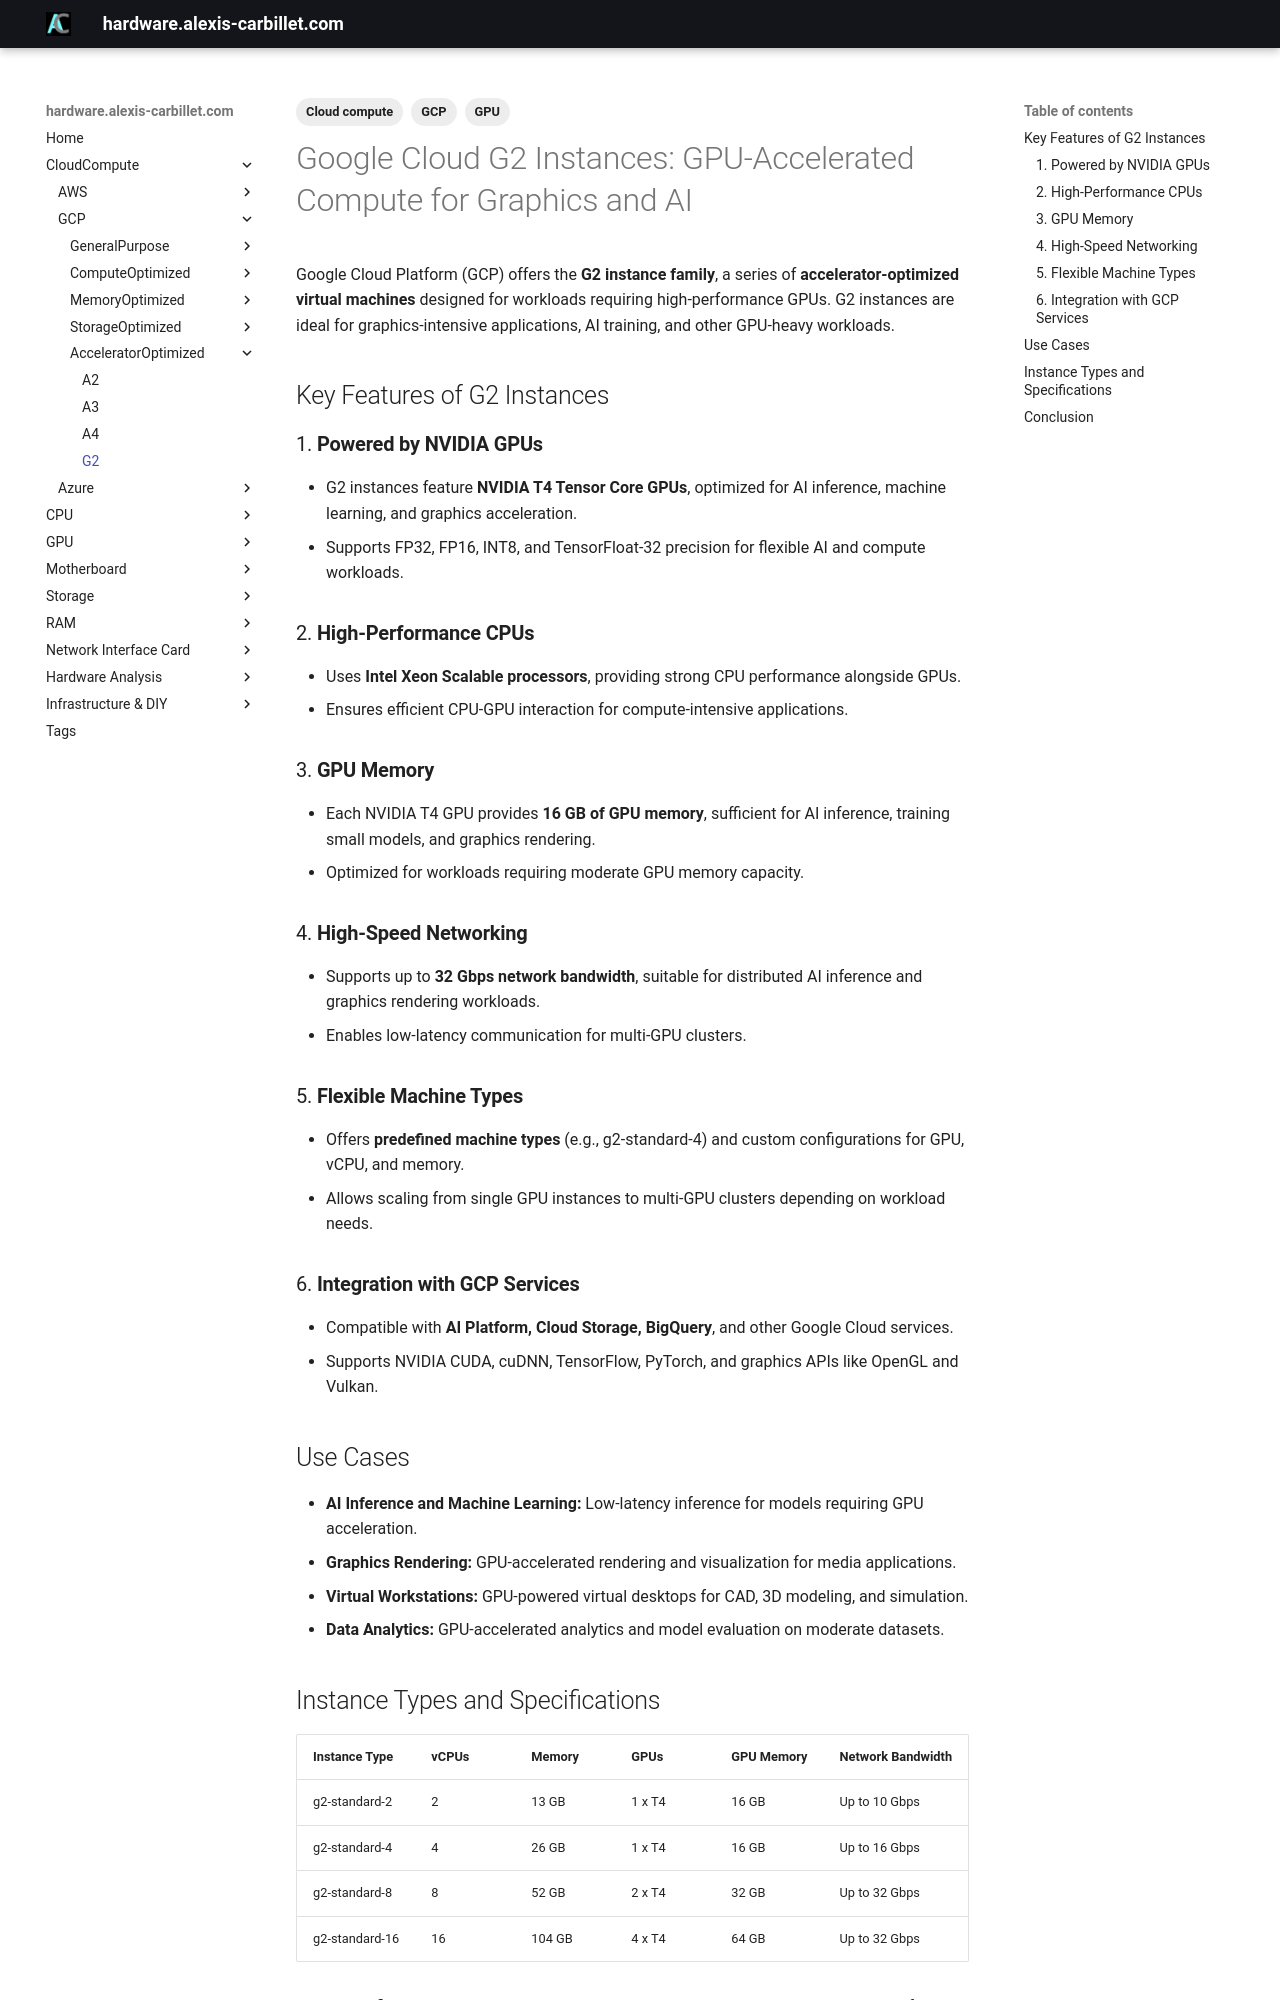

repository: alexiscarbillet/serverhub · page: CloudCompute/GCP/AcceleratorOptimized/G2/index.html · generator: mkdocs

---
tags:
  - Cloud compute
  - GCP
  - GPU
---


# Google Cloud G2 Instances: GPU-Accelerated Compute for Graphics and AI

Google Cloud Platform (GCP) offers the **G2 instance family**, a series of **accelerator-optimized virtual machines** designed for workloads requiring high-performance GPUs. G2 instances are ideal for graphics-intensive applications, AI training, and other GPU-heavy workloads.

## Key Features of G2 Instances

### 1. **Powered by NVIDIA GPUs**

* G2 instances feature **NVIDIA T4 Tensor Core GPUs**, optimized for AI inference, machine learning, and graphics acceleration.
* Supports FP32, FP16, INT8, and TensorFloat-32 precision for flexible AI and compute workloads.

### 2. **High-Performance CPUs**

* Uses **Intel Xeon Scalable processors**, providing strong CPU performance alongside GPUs.
* Ensures efficient CPU-GPU interaction for compute-intensive applications.

### 3. **GPU Memory**

* Each NVIDIA T4 GPU provides **16 GB of GPU memory**, sufficient for AI inference, training small models, and graphics rendering.
* Optimized for workloads requiring moderate GPU memory capacity.

### 4. **High-Speed Networking**

* Supports up to **32 Gbps network bandwidth**, suitable for distributed AI inference and graphics rendering workloads.
* Enables low-latency communication for multi-GPU clusters.

### 5. **Flexible Machine Types**

* Offers **predefined machine types** (e.g., g2-standard-4) and custom configurations for GPU, vCPU, and memory.
* Allows scaling from single GPU instances to multi-GPU clusters depending on workload needs.

### 6. **Integration with GCP Services**

* Compatible with **AI Platform, Cloud Storage, BigQuery**, and other Google Cloud services.
* Supports NVIDIA CUDA, cuDNN, TensorFlow, PyTorch, and graphics APIs like OpenGL and Vulkan.

## Use Cases

* **AI Inference and Machine Learning:** Low-latency inference for models requiring GPU acceleration.
* **Graphics Rendering:** GPU-accelerated rendering and visualization for media applications.
* **Virtual Workstations:** GPU-powered virtual desktops for CAD, 3D modeling, and simulation.
* **Data Analytics:** GPU-accelerated analytics and model evaluation on moderate datasets.
